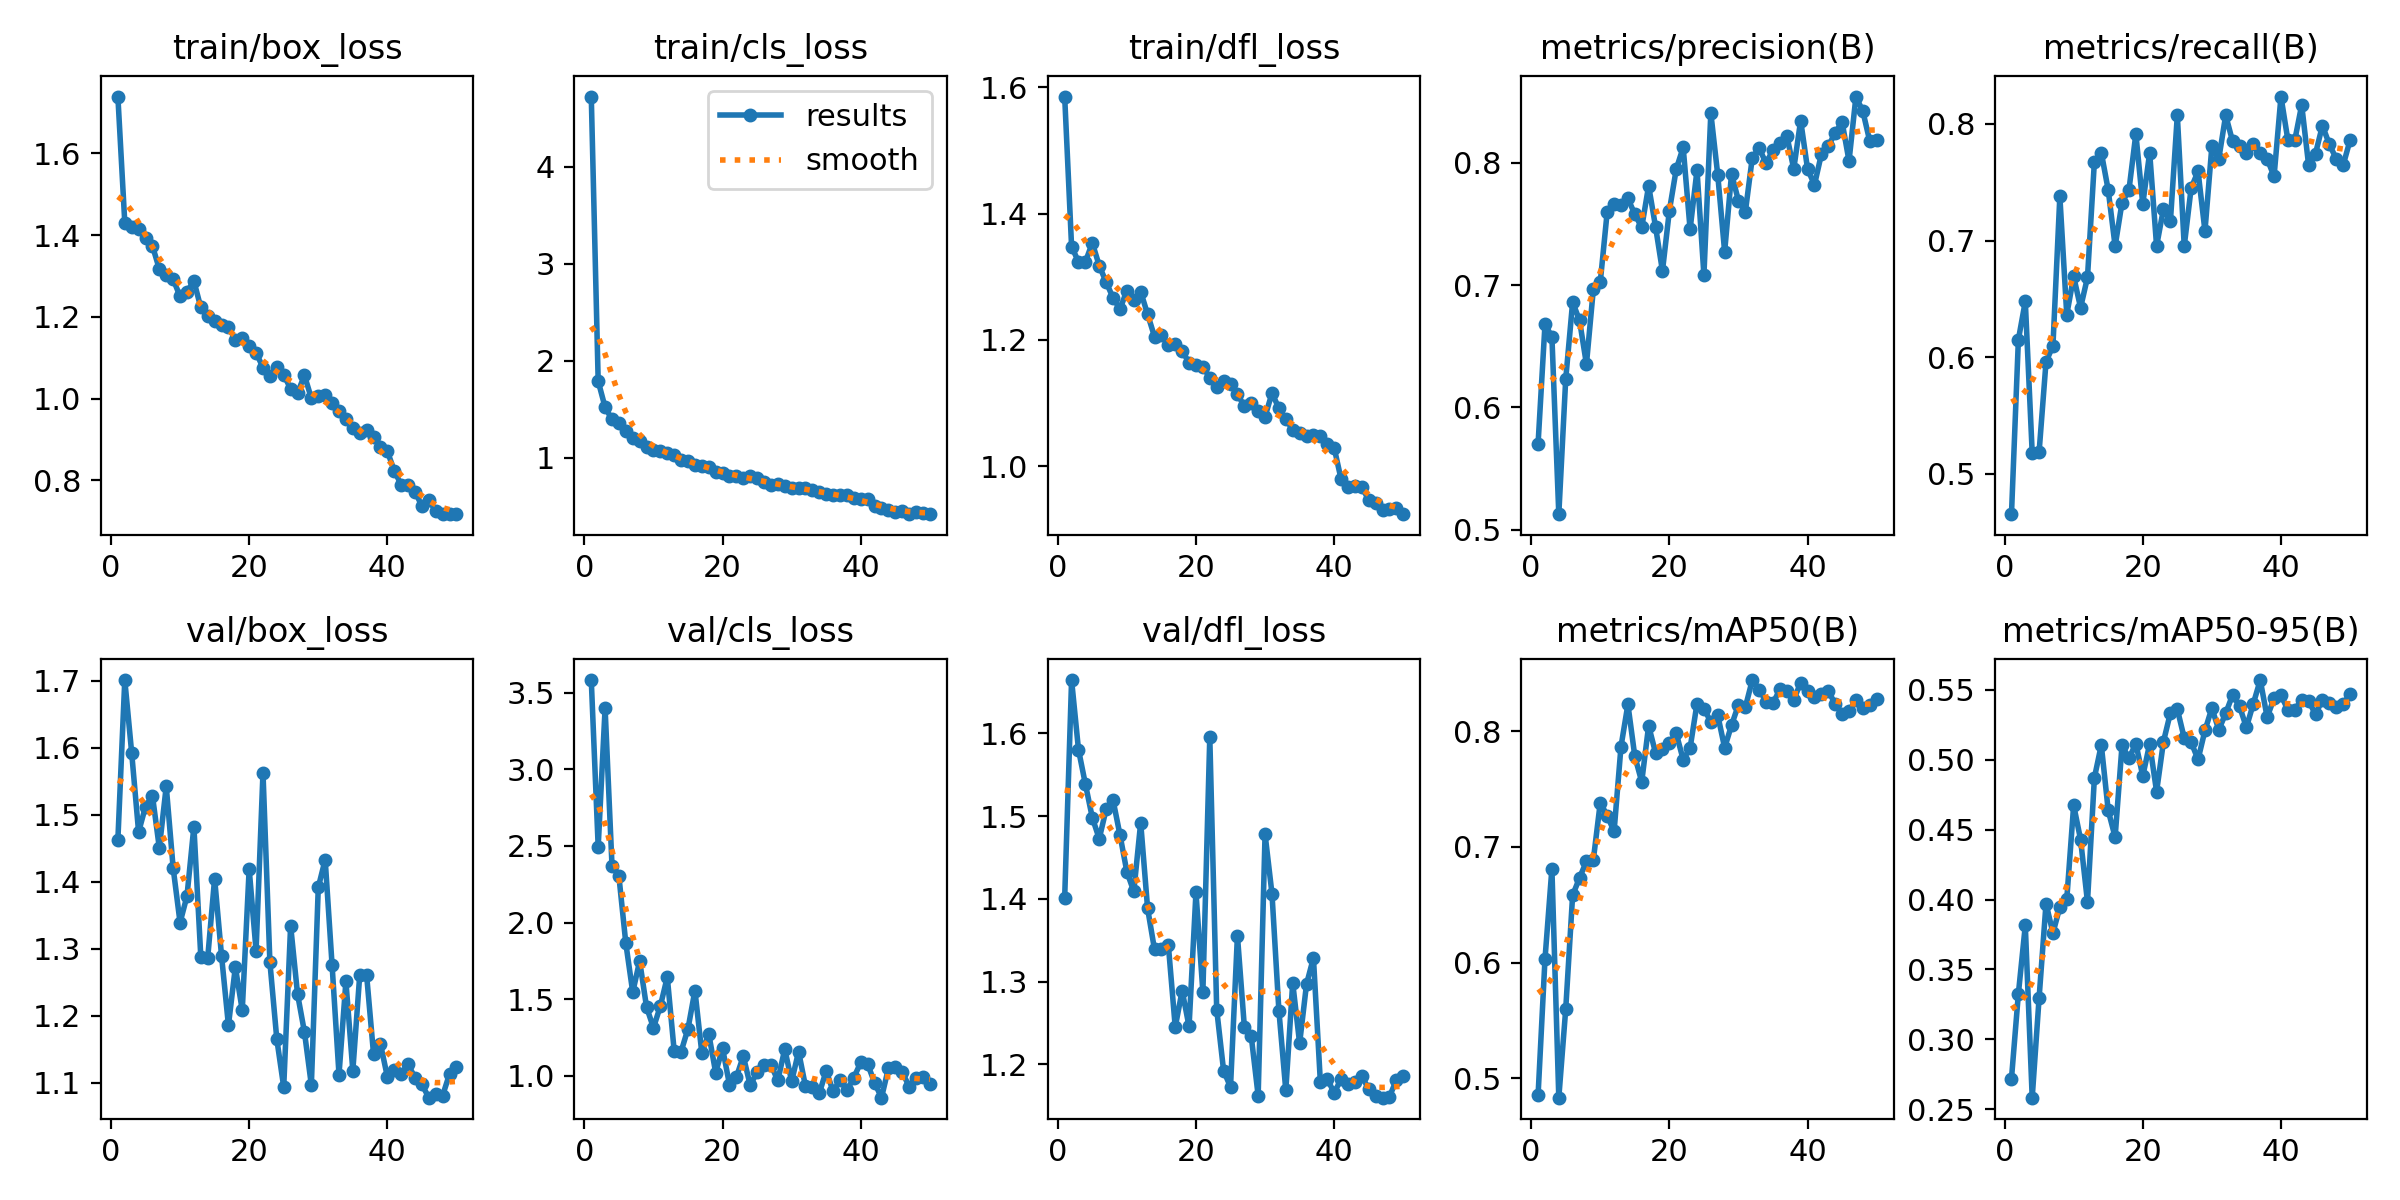

Values plotted in this chart, from the file beside it:
epoch, time, train/box_loss, train/cls_loss, train/dfl_loss, metrics/precision(B), metrics/recall(B), metrics/mAP50(B), metrics/mAP50-95(B), val/box_loss, val/cls_loss, val/dfl_loss, lr/pg0, lr/pg1, lr/pg2
1, 19.84, 1.739, 4.726, 1.585, 0.5703, 0.4652, 0.4853, 0.2719, 1.463, 3.582, 1.401, 0.000231, 0.000231, 0.000231
2, 30.87, 1.43, 1.791, 1.348, 0.6678, 0.615, 0.6029, 0.3327, 1.701, 2.494, 1.664, 0.0004597, 0.0004597, 0.0004597
3, 44.01, 1.42, 1.522, 1.324, 0.6579, 0.6478, 0.6811, 0.3815, 1.592, 3.397, 1.58, 0.000679, 0.000679, 0.000679
4, 57.42, 1.415, 1.396, 1.323, 0.5127, 0.5177, 0.4831, 0.2583, 1.474, 2.371, 1.539, 0.0006716, 0.0006716, 0.0006716
5, 70.26, 1.392, 1.361, 1.354, 0.623, 0.5187, 0.5596, 0.3298, 1.512, 2.301, 1.498, 0.0006575, 0.0006575, 0.0006575
6, 84.25, 1.374, 1.277, 1.318, 0.686, 0.5959, 0.6582, 0.3972, 1.529, 1.865, 1.473, 0.0006433, 0.0006433, 0.0006433
7, 97.61, 1.317, 1.209, 1.292, 0.6711, 0.6096, 0.6732, 0.376, 1.451, 1.546, 1.508, 0.0006292, 0.0006292, 0.0006292
8, 110.8, 1.301, 1.176, 1.267, 0.6353, 0.738, 0.6875, 0.3946, 1.543, 1.749, 1.519, 0.000615, 0.000615, 0.000615
9, 123.8, 1.292, 1.117, 1.249, 0.6968, 0.6364, 0.6889, 0.4002, 1.421, 1.449, 1.477, 0.0006009, 0.0006009, 0.0006009
10, 136.4, 1.25, 1.082, 1.278, 0.7025, 0.6692, 0.7382, 0.4675, 1.339, 1.313, 1.433, 0.0005868, 0.0005868, 0.0005868
11, 148.6, 1.262, 1.075, 1.263, 0.7597, 0.6424, 0.727, 0.443, 1.379, 1.456, 1.409, 0.0005726, 0.0005726, 0.0005726
12, 161.5, 1.287, 1.051, 1.276, 0.7667, 0.6684, 0.7134, 0.3983, 1.483, 1.644, 1.492, 0.0005585, 0.0005585, 0.0005585
13, 174.7, 1.223, 1.029, 1.241, 0.7654, 0.7677, 0.7868, 0.4871, 1.289, 1.161, 1.389, 0.0005444, 0.0005444, 0.0005444
14, 188.1, 1.201, 0.9813, 1.205, 0.7708, 0.7754, 0.8232, 0.5106, 1.287, 1.158, 1.339, 0.0005302, 0.0005302, 0.0005302
15, 201.5, 1.189, 0.9679, 1.208, 0.7579, 0.7433, 0.7783, 0.4637, 1.405, 1.308, 1.34, 0.0005161, 0.0005161, 0.0005161
16, 214.7, 1.18, 0.9253, 1.192, 0.7471, 0.6952, 0.7563, 0.4447, 1.29, 1.556, 1.344, 0.0005019, 0.0005019, 0.0005019
17, 227.3, 1.176, 0.9213, 1.193, 0.7811, 0.7326, 0.8048, 0.5104, 1.186, 1.148, 1.245, 0.0004878, 0.0004878, 0.0004878
18, 240.8, 1.144, 0.909, 1.183, 0.7476, 0.7433, 0.7813, 0.501, 1.273, 1.274, 1.289, 0.0004737, 0.0004737, 0.0004737
19, 254.5, 1.147, 0.8571, 1.164, 0.7115, 0.7914, 0.7843, 0.5115, 1.209, 1.021, 1.246, 0.0004595, 0.0004595, 0.0004595
20, 266.8, 1.129, 0.842, 1.16, 0.7608, 0.7312, 0.7902, 0.4884, 1.419, 1.179, 1.408, 0.0004454, 0.0004454, 0.0004454
21, 279.7, 1.113, 0.8139, 1.158, 0.7949, 0.7754, 0.7981, 0.5114, 1.297, 0.9428, 1.288, 0.0004313, 0.0004313, 0.0004313
22, 292.4, 1.076, 0.8099, 1.141, 0.8125, 0.6952, 0.7754, 0.4772, 1.563, 0.9916, 1.595, 0.0004171, 0.0004171, 0.0004171
23, 305.4, 1.055, 0.7958, 1.125, 0.7456, 0.7273, 0.7854, 0.5131, 1.28, 1.128, 1.266, 0.000403, 0.000403, 0.000403
24, 319, 1.077, 0.8144, 1.134, 0.7939, 0.7166, 0.8239, 0.5335, 1.165, 0.9387, 1.192, 0.0003888, 0.0003888, 0.0003888
25, 332.1, 1.058, 0.7926, 1.13, 0.7081, 0.8075, 0.8196, 0.5362, 1.094, 1.025, 1.173, 0.0003747, 0.0003747, 0.0003747
26, 345.6, 1.024, 0.7476, 1.114, 0.8406, 0.6952, 0.808, 0.5155, 1.335, 1.073, 1.356, 0.0003606, 0.0003606, 0.0003606
27, 358.5, 1.014, 0.7223, 1.095, 0.7901, 0.745, 0.8139, 0.5126, 1.233, 1.07, 1.246, 0.0003464, 0.0003464, 0.0003464
28, 371, 1.057, 0.7301, 1.1, 0.7272, 0.7594, 0.7857, 0.5002, 1.176, 0.9705, 1.234, 0.0003323, 0.0003323, 0.0003323
29, 383.5, 1.001, 0.7079, 1.087, 0.791, 0.7082, 0.8053, 0.5209, 1.097, 1.175, 1.162, 0.0003182, 0.0003182, 0.0003182
30, 396.5, 1.006, 0.6912, 1.079, 0.7689, 0.7808, 0.8229, 0.537, 1.392, 0.9644, 1.478, 0.000304, 0.000304, 0.000304
31, 410, 1.009, 0.6924, 1.116, 0.76, 0.7701, 0.8208, 0.5214, 1.433, 1.159, 1.406, 0.0002899, 0.0002899, 0.0002899
32, 423.2, 0.9885, 0.6897, 1.092, 0.8041, 0.8075, 0.8443, 0.5332, 1.276, 0.9317, 1.265, 0.0002757, 0.0002757, 0.0002757
33, 436.4, 0.9697, 0.6698, 1.075, 0.812, 0.7851, 0.8361, 0.5464, 1.113, 0.9249, 1.169, 0.0002616, 0.0002616, 0.0002616
34, 449.6, 0.9507, 0.6497, 1.058, 0.7994, 0.7808, 0.8256, 0.5383, 1.251, 0.8873, 1.299, 0.0002475, 0.0002475, 0.0002475
35, 463.1, 0.9286, 0.623, 1.053, 0.8108, 0.7754, 0.8244, 0.5232, 1.118, 1.033, 1.226, 0.0002333, 0.0002333, 0.0002333
36, 476.2, 0.9173, 0.622, 1.048, 0.8161, 0.7829, 0.8363, 0.5402, 1.261, 0.8989, 1.297, 0.0002192, 0.0002192, 0.0002192
37, 489.4, 0.9226, 0.6176, 1.05, 0.8221, 0.7754, 0.8352, 0.557, 1.261, 0.9734, 1.329, 0.0002051, 0.0002051, 0.0002051
38, 502.4, 0.9071, 0.6149, 1.048, 0.795, 0.7701, 0.8274, 0.5305, 1.143, 0.9051, 1.179, 0.0001909, 0.0001909, 0.0001909
39, 514.9, 0.8828, 0.5867, 1.035, 0.8345, 0.755, 0.8418, 0.544, 1.158, 0.9887, 1.183, 0.0001768, 0.0001768, 0.0001768
40, 527.9, 0.8712, 0.5718, 1.029, 0.7949, 0.8235, 0.8346, 0.5462, 1.109, 1.088, 1.166, 0.0001626, 0.0001626, 0.0001626
41, 543.5, 0.8236, 0.579, 0.9798, 0.7819, 0.7862, 0.8297, 0.5357, 1.119, 1.076, 1.182, 0.0001485, 0.0001485, 0.0001485
42, 555.5, 0.7896, 0.5064, 0.9679, 0.807, 0.7861, 0.8324, 0.5357, 1.114, 0.9547, 1.176, 0.0001344, 0.0001344, 0.0001344
43, 567.5, 0.7892, 0.484, 0.9691, 0.8135, 0.8163, 0.8347, 0.5431, 1.128, 0.8577, 1.178, 0.0001202, 0.0001202, 0.0001202
44, 580, 0.7728, 0.4657, 0.9672, 0.8246, 0.7647, 0.8236, 0.5421, 1.107, 1.049, 1.186, 0.0001061, 0.0001061, 0.0001061
45, 591.7, 0.7374, 0.4384, 0.9471, 0.8332, 0.7747, 0.8151, 0.5325, 1.098, 1.059, 1.17, 9.19632e-05, 9.19632e-05, 9.19632e-05
46, 604.2, 0.752, 0.4502, 0.9417, 0.8014, 0.7986, 0.8174, 0.5429, 1.078, 1.025, 1.162, 7.7826e-05, 7.7826e-05, 7.7826e-05
47, 614.7, 0.725, 0.4241, 0.9303, 0.8541, 0.7826, 0.8271, 0.5403, 1.084, 0.9302, 1.16, 6.36888e-05, 6.36888e-05, 6.36888e-05
48, 627.5, 0.7192, 0.4426, 0.9329, 0.842, 0.7701, 0.8204, 0.5375, 1.081, 0.9879, 1.161, 4.95516e-05, 4.95516e-05, 4.95516e-05
49, 639.7, 0.7189, 0.427, 0.9339, 0.8176, 0.7647, 0.8224, 0.5401, 1.114, 0.9939, 1.181, 3.54144e-05, 3.54144e-05, 3.54144e-05
50, 652, 0.7176, 0.4196, 0.9244, 0.8187, 0.7861, 0.828, 0.5467, 1.124, 0.9468, 1.186, 2.12772e-05, 2.12772e-05, 2.12772e-05
